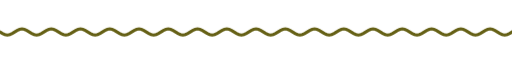
t = 0.00 s
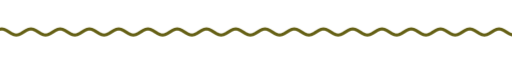
t = 1.67 s
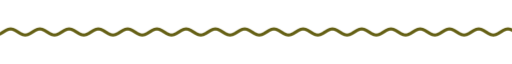
t = 3.33 s
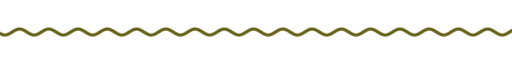
t = 5.00 s
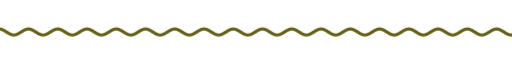
t = 6.67 s
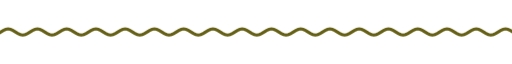
t = 8.33 s

The animated SVG that drew these frames (rendered in a browser with its animation timeline set to each time). Animation: 9 CSS @keyframes rules; frames cover the first 8.33 s, repeats indefinitely.

<svg xmlns="http://www.w3.org/2000/svg" xmlns:xlink="http://www.w3.org/1999/xlink" width="840" height="28" viewBox="0 0 840 28" role="img" aria-label="divider"><title>divider</title><style>text{font-family:G,R,'Google Sans','Segoe UI',Roboto,sans-serif;font-variation-settings:'ROND' 100}
.up{animation:up .8s cubic-bezier(.05,.7,.1,1) both}
.pop{transform-box:fill-box;transform-origin:center;animation:pop .6s cubic-bezier(.34,1.56,.64,1) both}
.fade{animation:fade .9s ease both}
.spin{transform-box:fill-box;transform-origin:center;animation:spin 40s linear infinite}
.spin-r{transform-box:fill-box;transform-origin:center;animation:spin 28s linear infinite reverse}
.bob{transform-box:fill-box;transform-origin:center;animation:bob 7s ease-in-out infinite}
.grow{transform-box:fill-box;transform-origin:left center;animation:grow 1.1s cubic-bezier(.2,0,0,1) both}
.wght{animation:wght 1.6s cubic-bezier(.2,0,0,1) .2s both}
.wave{animation:wave 2.4s linear infinite}
.blink{animation:blink 1s step-end infinite}
@keyframes blink{50%{opacity:0}}
@keyframes up{from{opacity:0;transform:translateY(14px)}to{opacity:1;transform:none}}
@keyframes pop{from{opacity:0;transform:scale(.6)}to{opacity:1;transform:scale(1)}}
@keyframes fade{from{opacity:0}to{opacity:1}}
@keyframes spin{to{transform:rotate(360deg)}}
@keyframes bob{0%,100%{transform:translateY(0) rotate(0)}50%{transform:translateY(-10px) rotate(12deg)}}
@keyframes grow{from{transform:scaleX(0)}to{transform:scaleX(1)}}
@keyframes wght{from{font-variation-settings:'ROND' 100,'wght' 400}to{font-variation-settings:'ROND' 100,'wght' 760}}
@keyframes wave{from{transform:translateX(0)}to{transform:translateX(-48px)}}
@media (prefers-reduced-motion:reduce){*{animation:none!important}}</style><clipPath id="w"><rect x="0" y="0" width="840" height="28"/></clipPath><g clip-path="url(#w)"><path class="wave" d="M0 14.0 L4 16.5 L8 18.3 L12 19.0 L16 18.3 L20 16.5 L24 14.0 L28 11.5 L32 9.7 L36 9.0 L40 9.7 L44 11.5 L48 14.0 L52 16.5 L56 18.3 L60 19.0 L64 18.3 L68 16.5 L72 14.0 L76 11.5 L80 9.7 L84 9.0 L88 9.7 L92 11.5 L96 14.0 L100 16.5 L104 18.3 L108 19.0 L112 18.3 L116 16.5 L120 14.0 L124 11.5 L128 9.7 L132 9.0 L136 9.7 L140 11.5 L144 14.0 L148 16.5 L152 18.3 L156 19.0 L160 18.3 L164 16.5 L168 14.0 L172 11.5 L176 9.7 L180 9.0 L184 9.7 L188 11.5 L192 14.0 L196 16.5 L200 18.3 L204 19.0 L208 18.3 L212 16.5 L216 14.0 L220 11.5 L224 9.7 L228 9.0 L232 9.7 L236 11.5 L240 14.0 L244 16.5 L248 18.3 L252 19.0 L256 18.3 L260 16.5 L264 14.0 L268 11.5 L272 9.7 L276 9.0 L280 9.7 L284 11.5 L288 14.0 L292 16.5 L296 18.3 L300 19.0 L304 18.3 L308 16.5 L312 14.0 L316 11.5 L320 9.7 L324 9.0 L328 9.7 L332 11.5 L336 14.0 L340 16.5 L344 18.3 L348 19.0 L352 18.3 L356 16.5 L360 14.0 L364 11.5 L368 9.7 L372 9.0 L376 9.7 L380 11.5 L384 14.0 L388 16.5 L392 18.3 L396 19.0 L400 18.3 L404 16.5 L408 14.0 L412 11.5 L416 9.7 L420 9.0 L424 9.7 L428 11.5 L432 14.0 L436 16.5 L440 18.3 L444 19.0 L448 18.3 L452 16.5 L456 14.0 L460 11.5 L464 9.7 L468 9.0 L472 9.7 L476 11.5 L480 14.0 L484 16.5 L488 18.3 L492 19.0 L496 18.3 L500 16.5 L504 14.0 L508 11.5 L512 9.7 L516 9.0 L520 9.7 L524 11.5 L528 14.0 L532 16.5 L536 18.3 L540 19.0 L544 18.3 L548 16.5 L552 14.0 L556 11.5 L560 9.7 L564 9.0 L568 9.7 L572 11.5 L576 14.0 L580 16.5 L584 18.3 L588 19.0 L592 18.3 L596 16.5 L600 14.0 L604 11.5 L608 9.7 L612 9.0 L616 9.7 L620 11.5 L624 14.0 L628 16.5 L632 18.3 L636 19.0 L640 18.3 L644 16.5 L648 14.0 L652 11.5 L656 9.7 L660 9.0 L664 9.7 L668 11.5 L672 14.0 L676 16.5 L680 18.3 L684 19.0 L688 18.3 L692 16.5 L696 14.0 L700 11.5 L704 9.7 L708 9.0 L712 9.7 L716 11.5 L720 14.0 L724 16.5 L728 18.3 L732 19.0 L736 18.3 L740 16.5 L744 14.0 L748 11.5 L752 9.7 L756 9.0 L760 9.7 L764 11.5 L768 14.0 L772 16.5 L776 18.3 L780 19.0 L784 18.3 L788 16.5 L792 14.0 L796 11.5 L800 9.7 L804 9.0 L808 9.7 L812 11.5 L816 14.0 L820 16.5 L824 18.3 L828 19.0 L832 18.3 L836 16.5 L840 14.0 L844 11.5 L848 9.7 L852 9.0 L856 9.7 L860 11.5 L864 14.0 L868 16.5 L872 18.3 L876 19.0 L880 18.3 L884 16.5 L888 14.0 L892 11.5 L896 9.7 L900 9.0 L904 9.7 L908 11.5 L912 14.0 L916 16.5 L920 18.3 L924 19.0 L928 18.3 L932 16.5 L936 14.0" fill="none" stroke="#656015" stroke-width="5" stroke-linecap="round"/></g></svg>
